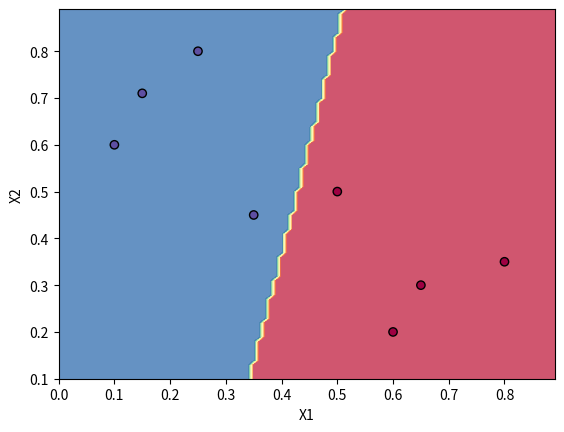

Here is the Python script that generated this plot:
import numpy as np
import matplotlib.pyplot as plt

X = np.array([[0.1, 0.6], [0.15, 0.71], [0.25, 0.8], [0.35, 0.45], 
              [0.5, 0.5], [0.6, 0.2], [0.65, 0.3], [0.8, 0.35]])
y = np.array([1, 1, 1, 1, 0, 0, 0, 0])

def initialize_parameters(input_size, hidden_size, output_size):
    weights = {
        "W1": np.random.randn(input_size, hidden_size),
        "b1": np.zeros((1, hidden_size)),
        "W2": np.random.randn(hidden_size, output_size),
        "b2": np.zeros((1, output_size))
    }
    return weights

def forward_propagation(X, weights):
    Z1 = np.dot(X, weights["W1"]) + weights["b1"]
    A1 = np.tanh(Z1)
    Z2 = np.dot(A1, weights["W2"]) + weights["b2"]
    A2 = 1 / (1 + np.exp(-Z2))
    cache = {"Z1": Z1, "A1": A1, "Z2": Z2, "A2": A2}
    return A2, cache

def compute_loss(y_true, y_pred):
    m = y_true.shape[0]
    loss = -(1 / m) * np.sum(y_true * np.log(y_pred) + (1 - y_true) * np.log(1 - y_pred))
    return loss

def backward_propagation(X, y, weights, cache):
    m = X.shape[0]
    A1, A2 = cache["A1"], cache["A2"]
    dZ2 = A2 - y.reshape(-1, 1)
    dW2 = (1 / m) * np.dot(A1.T, dZ2)
    db2 = (1 / m) * np.sum(dZ2, axis=0, keepdims=True)
    dZ1 = np.dot(dZ2, weights["W2"].T) * (1 - np.power(A1, 2))
    dW1 = (1 / m) * np.dot(X.T, dZ1)
    db1 = (1 / m) * np.sum(dZ1, axis=0, keepdims=True)
    gradients = {"dW1": dW1, "db1": db1, "dW2": dW2, "db2": db2}
    return gradients

def update_parameters(weights, gradients, learning_rate):
    weights["W1"] -= learning_rate * gradients["dW1"]
    weights["b1"] -= learning_rate * gradients["db1"]
    weights["W2"] -= learning_rate * gradients["dW2"]
    weights["b2"] -= learning_rate * gradients["db2"]
    return weights

def train_network(X, y, hidden_size, learning_rate, epochs):
    input_size = X.shape[1]
    output_size = 1
    weights = initialize_parameters(input_size, hidden_size, output_size)
    
    for epoch in range(epochs):
        y_pred, cache = forward_propagation(X, weights)
        loss = compute_loss(y, y_pred)
        gradients = backward_propagation(X, y, weights, cache)
        weights = update_parameters(weights, gradients, learning_rate)
        
        if epoch % 100 == 0:
            print(f"Epoch {epoch}, Loss: {loss}")
    
    return weights

def plot_decision_boundary(X, y, weights):
    x_min, x_max = X[:, 0].min() - 0.1, X[:, 0].max() + 0.1
    y_min, y_max = X[:, 1].min() - 0.1, X[:, 1].max() + 0.1
    xx, yy = np.meshgrid(np.arange(x_min, x_max, 0.01),
                         np.arange(y_min, y_max, 0.01))
    grid = np.c_[xx.ravel(), yy.ravel()]
    y_pred, _ = forward_propagation(grid, weights)
    y_pred = (y_pred > 0.5).astype(int)
    plt.contourf(xx, yy, y_pred.reshape(xx.shape), alpha=0.8, cmap=plt.cm.Spectral)
    plt.scatter(X[:, 0], X[:, 1], c=y, edgecolor='k', cmap=plt.cm.Spectral)
    plt.xlabel("X1")
    plt.ylabel("X2")
    plt.show()

hidden_size = 4
learning_rate = 0.1
epochs = 1000
trained_weights = train_network(X, y, hidden_size, learning_rate, epochs)
plot_decision_boundary(X, y, trained_weights)